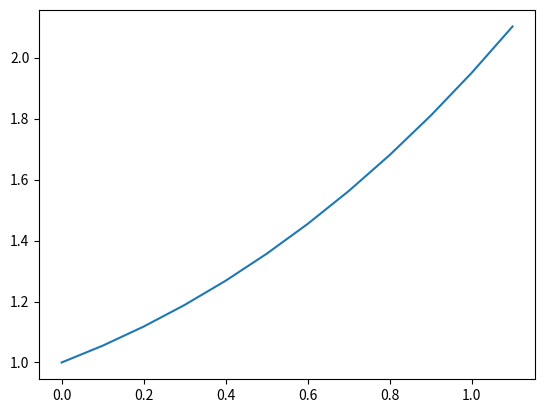

Reproduce this figure in Python.
import numpy
import matplotlib.pyplot

e = 2.71828

def forward_euler(steps):
    num_steps = steps
    x = numpy.zeros(num_steps+2)
    y = numpy.zeros(num_steps+2)
    y[0] = 1

    h = 1/num_steps

    for step in range(num_steps+1):
        x[step + 1] = (step + 1) * h
        y[step + 1] = y[step] * (1 + h)

    print("steps: ", steps, " x: ", x[-2], " y: ", y[-2], "error: ", e-y[-2])

    return x,y

#Heun implementeren is me niet gelukt.
def forward_heun():
    num_steps = 10
    x = numpy.zeros(num_steps+2)
    y = numpy.zeros(num_steps+2)
    y[0] = 1

    h = 1/num_steps

    for step in range(num_steps+1):
        x[step + 1] = (step + 1) * h
        y[step + 1] = y[step] + (h * ((0+x[step]) + (h+y[step]))/2)
        print(x[step], y[step])

    return x,y

forward_euler(5)
forward_euler(10)
forward_euler(20)

x,y = forward_heun()

def plot_me():
    matplotlib.pyplot.plot(x, y)
    matplotlib.pyplot.show()

plot_me()